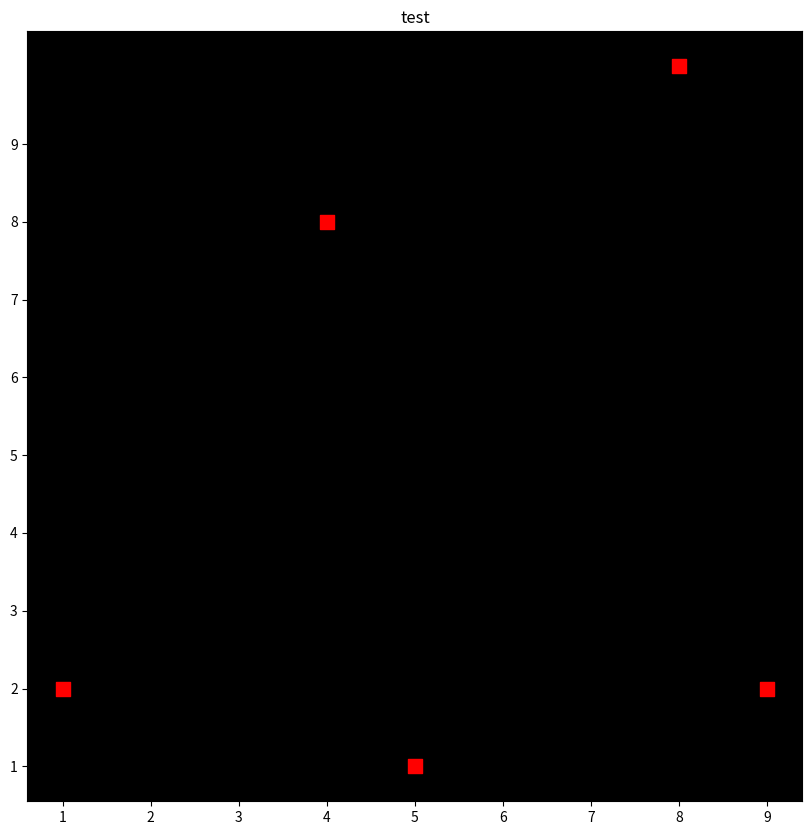

This figure's Python source:
# Zadanie 1

import matplotlib.pyplot as plt
import matplotlib.animation as animation
import random

fig, ax = plt.subplots()
fig.set_size_inches(10, 10)
ax.set_title("Snake")
ax.set_facecolor('black')
ax.set_xticks([x for x in range(0, 10)])
ax.set_yticks([y for y in range(0, 10)])

squares = [(random.randint(0, 10), random.randint(0, 10)) for _ in range(5)]
ax.scatter([x for x, y in squares], [
           y for x, y in squares], color='red', marker='s', s=100)

snake = [(5, 5), (5, 6), (5, 7)]

direction = random.choice(['right', 'left', 'up', 'down'])
speed = 0.5


def update(num):
    global snake, squares, direction, speed, fig

    head = snake[0]
    if direction == 'right':
        new_head = (head[0] + 1, head[1])
    elif direction == 'left':
        new_head = (head[0] - 1, head[1])
    elif direction == 'up':
        new_head = (head[0], head[1] + 1)
    elif direction == 'down':
        new_head = (head[0], head[1] - 1)

    # let's make sure the snake doesn't change direction every single move
    if random.random() < 0.4:
        if direction in ['right', 'left']:
            direction = random.choice(['up', 'down'])
        else:
            direction = random.choice(['left', 'right'])

    if new_head[0] < 0 or new_head[0] > 9 or new_head[1] < 0 or new_head[1] > 9:
        print('Game Over!')
        ani.event_source.stop()
        return

    snake.insert(0, new_head)
    snake.pop()
    ax.clear()
    ax.scatter([x for x, y in squares], [
        y for x, y in squares], color='red', marker='s', s=100)
    ax.plot([x for x, y in snake], [y for x, y in snake],
            color='green', linewidth=5)

    if set(snake).intersection(set(squares)):
        print('Game Over!')
        ani.event_source.stop()
        return


ani = animation.FuncAnimation(
    fig, update, frames=None, interval=int(1000 * speed))

plt.gca().set_title("test")
plt.show()
